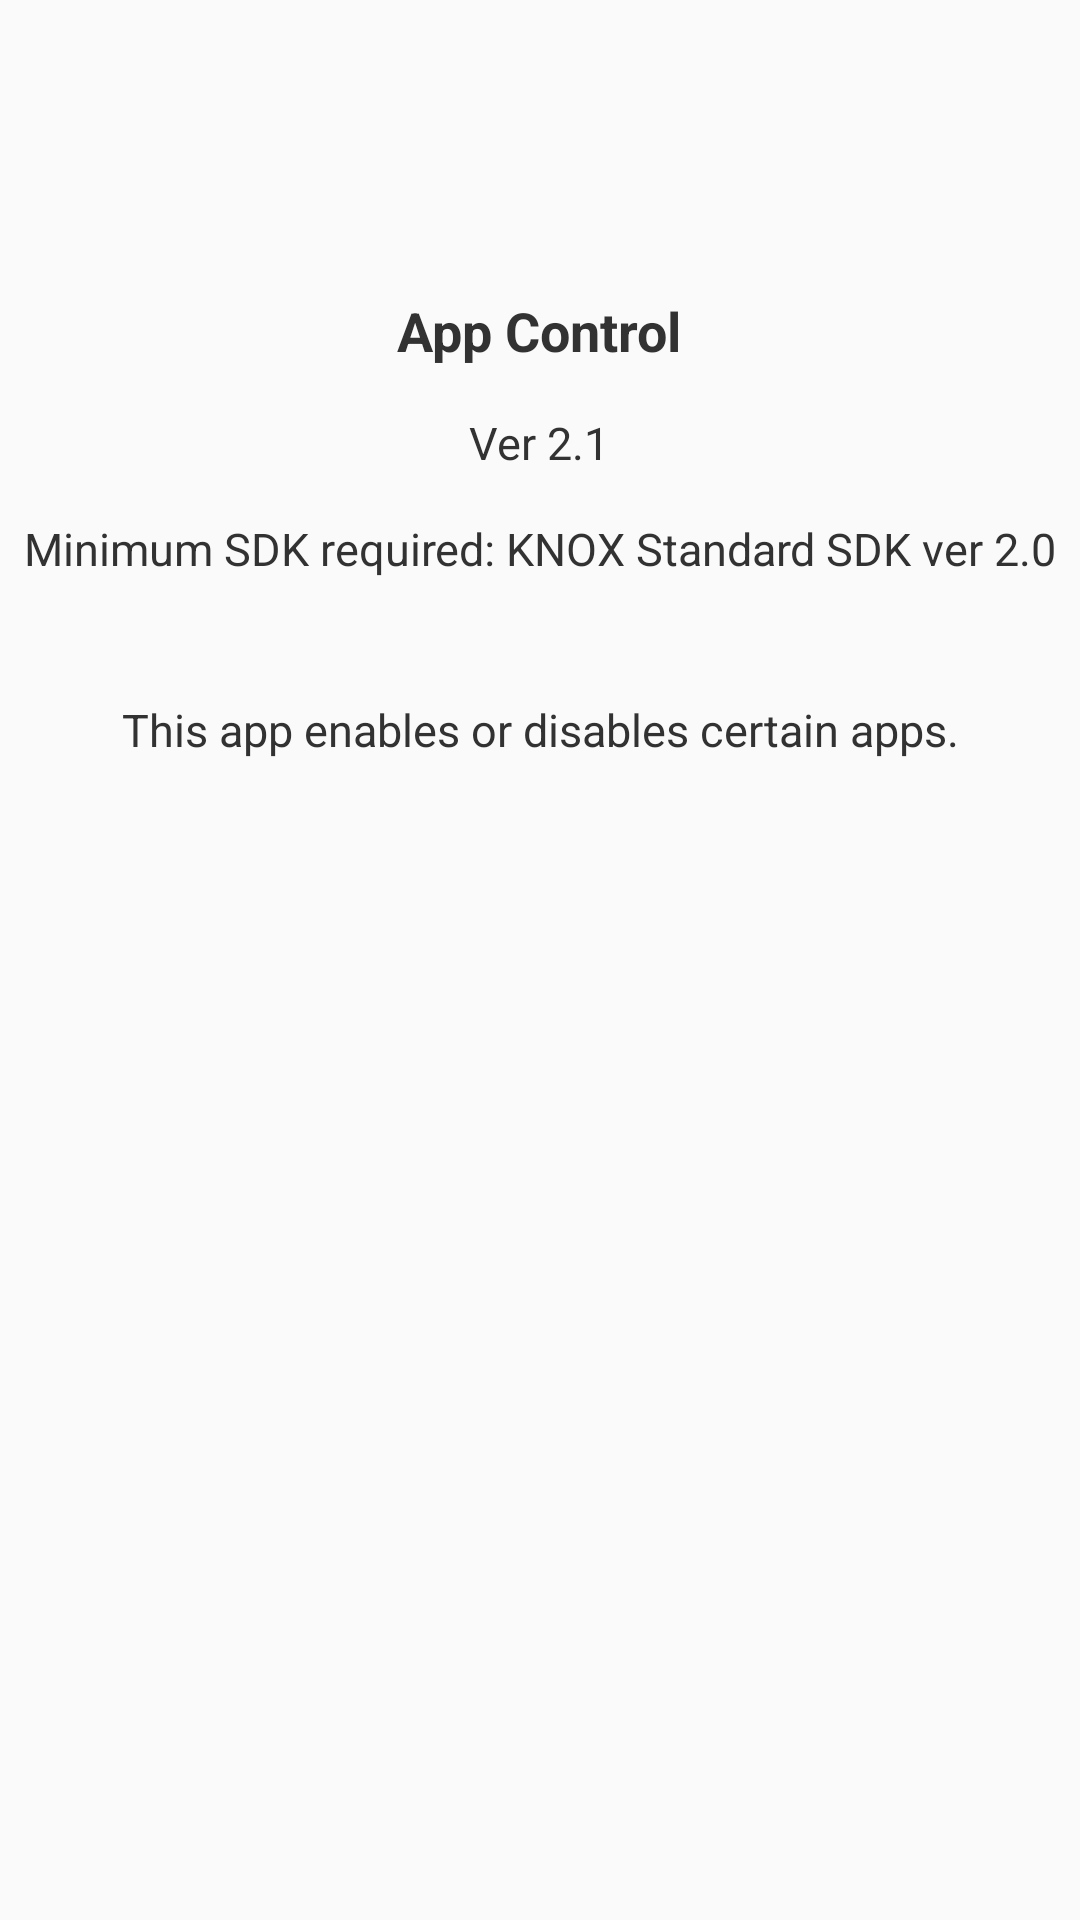

Produce the Android XML layout that renders to this screen, including the resource entries it uses.
<!-- AndroidManifest.xml: application theme Theme.Sa_container -->
<!-- res/layout/about.xml -->
<?xml version="1.0" encoding="utf-8"?>
<LinearLayout xmlns:android="http://schemas.android.com/apk/res/android"
    android:layout_width="match_parent"
    android:layout_height="match_parent"
    android:background="@color/screen_background"
    android:orientation="vertical" >

      <ImageView
          android:id="@+id/knox_logo"
          android:layout_width="83dp"
          android:layout_height="83dp"
          android:layout_gravity="center_horizontal"
          android:padding="15dp"
          android:src="@drawable/knox_icon" />
    
     <TextView
        android:id="@+id/appname"
        android:layout_width="wrap_content"
        android:layout_height="wrap_content"
        android:padding="15dp"
        android:layout_gravity="center_horizontal"
        android:text="@string/app_name"
        android:textSize="18sp" 
        android:textStyle="bold"
		/>
     
     <TextView
        android:id="@+id/versioninfo"
        android:layout_width="wrap_content"
        android:layout_height="wrap_content"
        android:layout_marginBottom="5dp"
        android:layout_gravity="center_horizontal"
        android:text="@string/app_version"
        android:textSize="15sp"
		/>
     
      <TextView
        android:id="@+id/sdkversioninfo"
        android:layout_width="wrap_content"
        android:layout_height="wrap_content"
        android:layout_marginTop="10dp"
        android:layout_gravity="center_horizontal"
        android:text="@string/SDK_version"
        android:textSize="15sp" 
        
		/>

     <TextView
         android:id="@+id/aboutappinfo"
         android:layout_width="match_parent"
         android:layout_height="wrap_content"
         android:layout_marginTop="20dp"
         android:gravity="center_horizontal"
         android:paddingTop="20dp"
         android:text="@string/app_desc"
         android:textSize="15sp" />

</LinearLayout>
<!-- resources referenced by this layout -->
<resources>
  <color name="screen_background">#fafafa</color>
  <string name="SDK_version">Minimum SDK required: KNOX Standard SDK ver 2.0</string>
  <string name="app_desc">This app enables or disables certain apps.</string>
  <string name="app_name">App Control</string>
  <string name="app_version">Ver 2.1</string>
  <style name="Theme.Sa_container" parent="@android:style/Theme.Holo.Light">
          <item name="android:actionBarItemBackground">@drawable/selectable_background_sa_container</item>
          <item name="android:popupMenuStyle">@style/PopupMenu.Sa_container</item>
          <item name="android:dropDownListViewStyle">@style/DropDownListView.Sa_container</item>
          <item name="android:actionBarTabStyle">@style/ActionBarTabStyle.Sa_container</item>
          <item name="android:actionDropDownStyle">@style/DropDownNav.Sa_container</item>
          <item name="android:actionBarStyle">@style/ActionBar.Solid.Sa_container</item>
          <item name="android:actionModeBackground">@drawable/cab_background_top_sa_container</item>
          <item name="android:actionModeSplitBackground">@drawable/cab_background_bottom_sa_container</item>
          <item name="android:actionModeCloseButtonStyle">@style/ActionButton.CloseMode.Sa_container</item>
      </style>
  <style name="PopupMenu.Sa_container" parent="@android:style/Widget.Holo.Light.ListPopupWindow">
          <item name="android:popupBackground">@drawable/menu_dropdown_panel_sa_container</item>	
      </style>
  <style name="DropDownListView.Sa_container" parent="@android:style/Widget.Holo.Light.ListView.DropDown">
          <item name="android:listSelector">@drawable/selectable_background_sa_container</item>
      </style>
  <style name="ActionBarTabStyle.Sa_container" parent="@android:style/Widget.Holo.Light.ActionBar.TabView">
          <item name="android:background">@drawable/tab_indicator_ab_sa_container</item>
      </style>
  <style name="DropDownNav.Sa_container" parent="@android:style/Widget.Holo.Light.Spinner">
          <item name="android:background">@drawable/spinner_background_ab_sa_container</item>
          <item name="android:popupBackground">@drawable/menu_dropdown_panel_sa_container</item>
          <item name="android:dropDownSelector">@drawable/selectable_background_sa_container</item>
      </style>
  <style name="ActionBar.Solid.Sa_container" parent="@android:style/Widget.Holo.Light.ActionBar.Solid">
          <item name="android:background">@drawable/ab_solid_sa_container</item>
          <item name="android:backgroundStacked">@drawable/ab_stacked_solid_sa_container</item>
          <item name="android:backgroundSplit">@drawable/ab_bottom_solid_sa_container</item>
          <item name="android:progressBarStyle">@style/ProgressBar.Sa_container</item>
          <item name="android:titleTextStyle">@style/ActionBar.TitleTextStyle</item>
      </style>
  <style name="ActionButton.CloseMode.Sa_container" parent="@android:style/Widget.Holo.Light.ActionButton.CloseMode">
          <item name="android:background">@drawable/btn_cab_done_sa_container</item>
      </style>
  <style name="ProgressBar.Sa_container" parent="@android:style/Widget.Holo.Light.ProgressBar.Horizontal">
          <item name="android:progressDrawable">@drawable/progress_horizontal_sa_container</item>
      </style>
  <style name="ActionBar.TitleTextStyle" parent="@android:style/TextAppearance.Holo.Widget.ActionBar.Title">
          <item name="android:textColor">@color/white</item>
      </style>
  <color name="white">#ffffff</color>
</resources>
